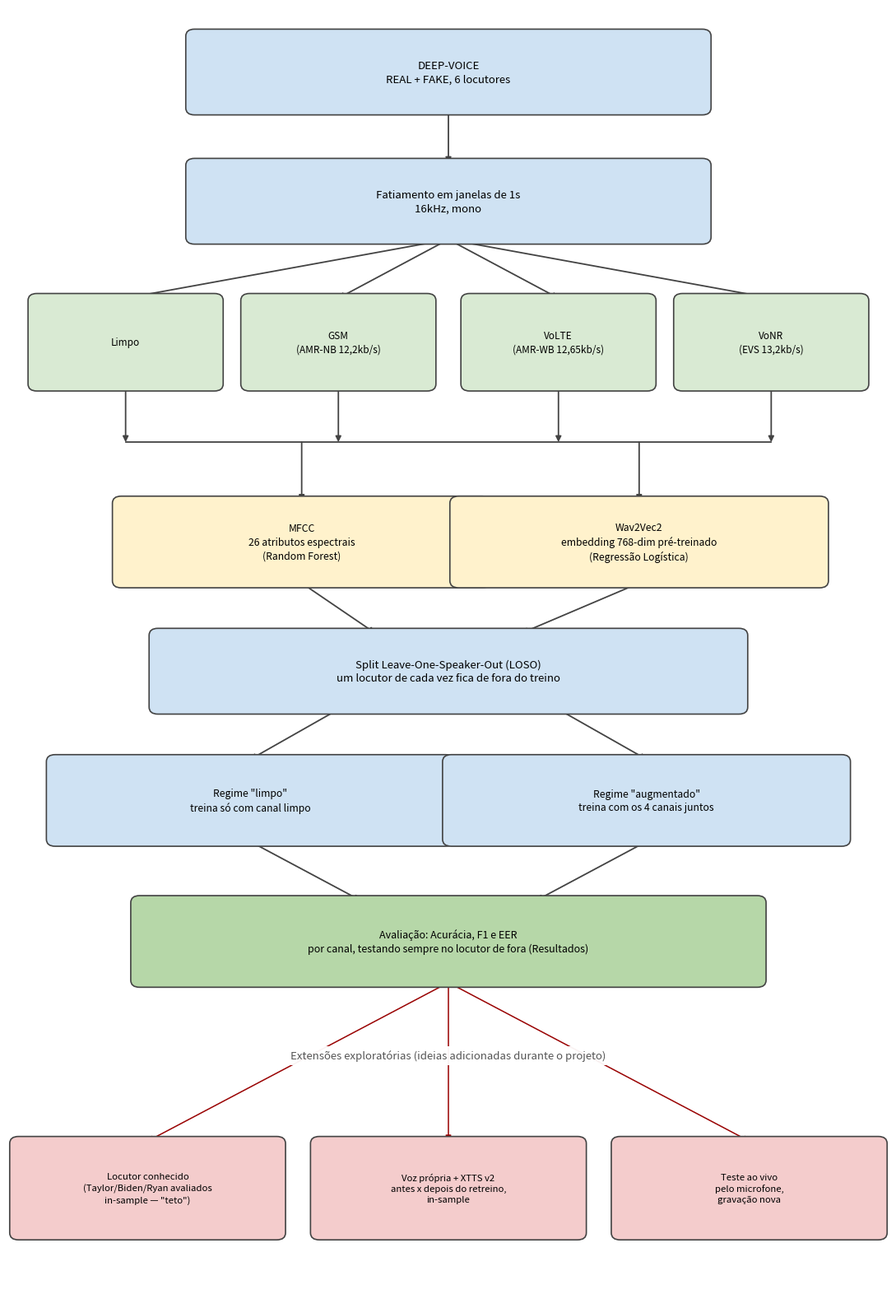

The script that saved this image:
"""Gera o diagrama do desenho experimental (pipeline completo), para abrir a
seção de Metodologia do artigo. Diferente de make_figures.py, não lê nenhum
resultado — é só a representação visual das etapas do pipeline.

Uso:
    python -m src.make_diagram
"""
from pathlib import Path

import matplotlib
matplotlib.use("Agg")
import matplotlib.pyplot as plt
from matplotlib.patches import FancyBboxPatch

FIG_DIR = Path("results/figures")

COLOR_MAIN = "#cfe2f3"
COLOR_CHANNEL = "#d9ead3"
COLOR_FEATURE = "#fff2cc"
COLOR_RESULT = "#b6d7a8"
COLOR_EXTRA = "#f4cccc"
EDGE = "#434343"


def _box(ax, x, y, w, h, text, color, fontsize=9.5):
    ax.add_patch(FancyBboxPatch(
        (x - w / 2, y - h / 2), w, h,
        boxstyle="round,pad=0.08,rounding_size=0.12",
        linewidth=1.2, edgecolor=EDGE, facecolor=color, zorder=2,
    ))
    ax.text(x, y, text, ha="center", va="center", fontsize=fontsize, zorder=3, linespacing=1.35)
    return (x, y, w, h)


def _arrow(ax, start, end, **kwargs):
    style = dict(arrowstyle="-|>", lw=1.3, color=EDGE, shrinkA=0, shrinkB=0)
    style.update(kwargs)
    ax.annotate("", xy=end, xytext=start, arrowprops=style, zorder=1)


def main() -> None:
    FIG_DIR.mkdir(parents=True, exist_ok=True)
    fig, ax = plt.subplots(figsize=(11, 16))
    ax.set_xlim(0, 12)
    ax.set_ylim(-1.5, 20.5)
    ax.axis("off")

    # 1. Dataset
    b1 = _box(ax, 6, 19.4, 7, 1.3, "DEEP-VOICE\nREAL + FAKE, 6 locutores", COLOR_MAIN)
    # 2. Fatiamento
    b3 = _box(ax, 6, 17.2, 7, 1.3, "Fatiamento em janelas de 1s\n16kHz, mono", COLOR_MAIN)
    _arrow(ax, (b1[0], b1[1] - b1[3] / 2), (b3[0], b3[1] + b3[3] / 2))

    # 4. Canais (4 boxes lado a lado)
    channel_y = 14.8
    channel_defs = [
        ("Limpo", 1.6), ("GSM\n(AMR-NB 12,2kb/s)", 4.5), ("VoLTE\n(AMR-WB 12,65kb/s)", 7.5), ("VoNR\n(EVS 13,2kb/s)", 10.4),
    ]
    channel_boxes = [_box(ax, x, channel_y, 2.5, 1.5, label, COLOR_CHANNEL, fontsize=8.5) for label, x in channel_defs]
    for cb in channel_boxes:
        _arrow(ax, (6, b3[1] - b3[3] / 2), (cb[0], cb[1] + cb[3] / 2))

    # barra de convergência
    bus_y = 13.1
    ax.plot([1.6, 10.4], [bus_y, bus_y], color=EDGE, lw=1.3, zorder=1)
    for cb in channel_boxes:
        _arrow(ax, (cb[0], cb[1] - cb[3] / 2), (cb[0], bus_y), color=EDGE)

    # 5. Extração de atributos (2 boxes)
    feature_y = 11.4
    f1 = _box(ax, 4, feature_y, 5, 1.4, "MFCC\n26 atributos espectrais\n(Random Forest)", COLOR_FEATURE, fontsize=8.8)
    f2 = _box(ax, 8.6, feature_y, 5, 1.4, "Wav2Vec2\nembedding 768-dim pré-treinado\n(Regressão Logística)", COLOR_FEATURE, fontsize=8.8)
    _arrow(ax, (4, bus_y), (f1[0], f1[1] + f1[3] / 2))
    _arrow(ax, (8.6, bus_y), (f2[0], f2[1] + f2[3] / 2))

    # 6. Split LOSO
    loso_y = 9.2
    b6 = _box(ax, 6, loso_y, 8, 1.3, "Split Leave-One-Speaker-Out (LOSO)\num locutor de cada vez fica de fora do treino", COLOR_MAIN)
    _arrow(ax, (4, f1[1] - f1[3] / 2), (5, b6[1] + b6[3] / 2))
    _arrow(ax, (8.6, f2[1] - f2[3] / 2), (7, b6[1] + b6[3] / 2))

    # 7. Regimes de treino
    train_y = 7.0
    t1 = _box(ax, 3.3, train_y, 5.4, 1.4, "Regime \"limpo\"\ntreina só com canal limpo", COLOR_MAIN, fontsize=8.8)
    t2 = _box(ax, 8.7, train_y, 5.4, 1.4, "Regime \"augmentado\"\ntreina com os 4 canais juntos", COLOR_MAIN, fontsize=8.8)
    _arrow(ax, (4.5, b6[1] - b6[3] / 2), (t1[0], t1[1] + t1[3] / 2))
    _arrow(ax, (7.5, b6[1] - b6[3] / 2), (t2[0], t2[1] + t2[3] / 2))

    # 8. Avaliação
    eval_y = 4.6
    b8 = _box(ax, 6, eval_y, 8.5, 1.4, "Avaliação: Acurácia, F1 e EER\npor canal, testando sempre no locutor de fora (Resultados)", COLOR_RESULT, fontsize=9)
    _arrow(ax, (t1[0], t1[1] - t1[3] / 2), (4.8, b8[1] + b8[3] / 2))
    _arrow(ax, (t2[0], t2[1] - t2[3] / 2), (7.2, b8[1] + b8[3] / 2))

    # Extensões exploratórias
    ax.text(
        6, 2.6, "Extensões exploratórias (ideias adicionadas durante o projeto)",
        ha="center", fontsize=9.5, style="italic", color="#555", zorder=4,
        bbox=dict(facecolor="white", edgecolor="none", pad=3, alpha=0.95),
    )
    ext_y = 0.4
    e1 = _box(ax, 1.9, ext_y, 3.6, 1.6, "Locutor conhecido\n(Taylor/Biden/Ryan avaliados\nin-sample — \"teto\")", COLOR_EXTRA, fontsize=8.2)
    e2 = _box(ax, 6, ext_y, 3.6, 1.6, "Voz própria + XTTS v2\nantes x depois do retreino,\nin-sample", COLOR_EXTRA, fontsize=8.2)
    e3 = _box(ax, 10.1, ext_y, 3.6, 1.6, "Teste ao vivo\npelo microfone,\ngravação nova", COLOR_EXTRA, fontsize=8.2)
    for eb in (e1, e2, e3):
        _arrow(ax, (6, b8[1] - b8[3] / 2), (eb[0], eb[1] + eb[3] / 2), color="#990000", lw=1.1)

    fig.tight_layout()
    fig.savefig(FIG_DIR / "fig0_pipeline_experimento.png", dpi=150, bbox_inches="tight")
    plt.close(fig)
    print(f"Diagrama salvo em {FIG_DIR / 'fig0_pipeline_experimento.png'}")


if __name__ == "__main__":
    main()
